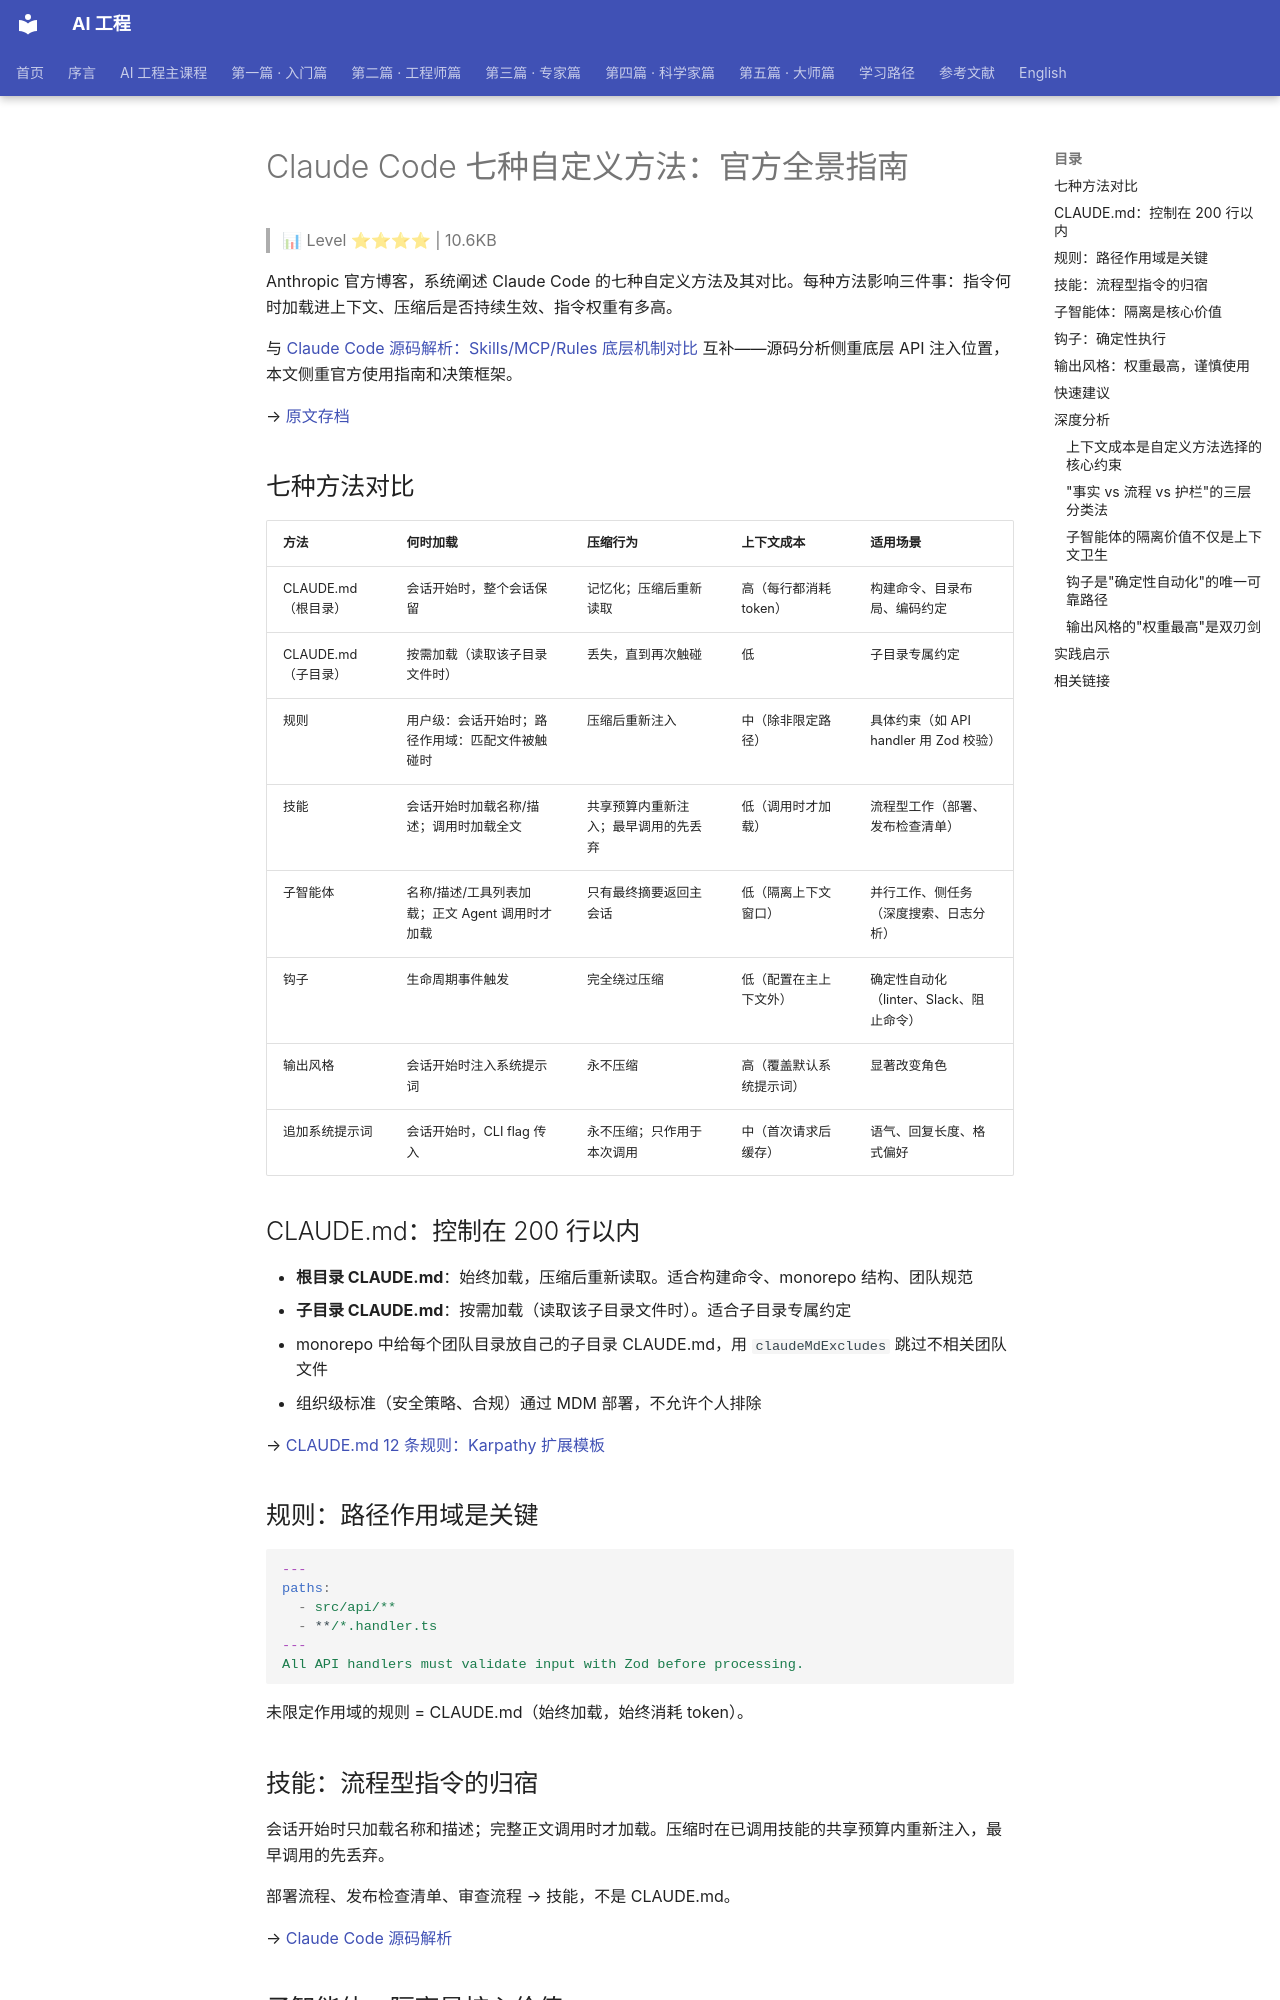

repository: QianJinGuo/wiki-book · page: ch09/084-claude-code.html · generator: mkdocs

# Claude Code 七种自定义方法：官方全景指南

> 📊 Level ⭐⭐⭐⭐ | 10.6KB

Anthropic 官方博客，系统阐述 Claude Code 的七种自定义方法及其对比。每种方法影响三件事：指令何时加载进上下文、压缩后是否持续生效、指令权重有多高。

与 [Claude Code 源码解析：Skills/MCP/Rules 底层机制对比](https://github.com/QianJinGuo/wiki-public/blob/main/entities/claude-code-skills-mcp-rules-source-analysis.md) 互补——源码分析侧重底层 API 注入位置，本文侧重官方使用指南和决策框架。

→ [原文存档](https://mp.weixin.qq.com/s/uOCq__-ksvmwf6tCRg3brw)

## 七种方法对比

| 方法 | 何时加载 | 压缩行为 | 上下文成本 | 适用场景 |
|------|----------|----------|------------|----------|
| CLAUDE.md（根目录） | 会话开始时，整个会话保留 | 记忆化；压缩后重新读取 | 高（每行都消耗 token） | 构建命令、目录布局、编码约定 |
| CLAUDE.md（子目录） | 按需加载（读取该子目录文件时） | 丢失，直到再次触碰 | 低 | 子目录专属约定 |
| 规则 | 用户级：会话开始时；路径作用域：匹配文件被触碰时 | 压缩后重新注入 | 中（除非限定路径） | 具体约束（如 API handler 用 Zod 校验） |
| 技能 | 会话开始时加载名称/描述；调用时加载全文 | 共享预算内重新注入；最早调用的先丢弃 | 低（调用时才加载） | 流程型工作（部署、发布检查清单） |
| 子智能体 | 名称/描述/工具列表加载；正文 Agent 调用时才加载 | 只有最终摘要返回主会话 | 低（隔离上下文窗口） | 并行工作、侧任务（深度搜索、日志分析） |
| 钩子 | 生命周期事件触发 | 完全绕过压缩 | 低（配置在主上下文外） | 确定性自动化（linter、Slack、阻止命令） |
| 输出风格 | 会话开始时注入系统提示词 | 永不压缩 | 高（覆盖默认系统提示词） | 显著改变角色 |
| 追加系统提示词 | 会话开始时，CLI flag 传入 | 永不压缩；只作用于本次调用 | 中（首次请求后缓存） | 语气、回复长度、格式偏好 |

## CLAUDE.md：控制在 200 行以内

- **根目录 CLAUDE.md**：始终加载，压缩后重新读取。适合构建命令、monorepo 结构、团队规范
- **子目录 CLAUDE.md**：按需加载（读取该子目录文件时）。适合子目录专属约定
- monorepo 中给每个团队目录放自己的子目录 CLAUDE.md，用 `claudeMdExcludes` 跳过不相关团队文件
- 组织级标准（安全策略、合规）通过 MDM 部署，不允许个人排除

→ [CLAUDE.md 12 条规则：Karpathy 扩展模板](https://github.com/QianJinGuo/wiki-public/blob/main/entities/claude-code-12-rules-karpathy-extension.md)

## 规则：路径作用域是关键

```yaml
---
paths:
  - src/api/**
  - **/*.handler.ts
---
All API handlers must validate input with Zod before processing.
```

未限定作用域的规则 = CLAUDE.md（始终加载，始终消耗 token）。

## 技能：流程型指令的归宿

会话开始时只加载名称和描述；完整正文调用时才加载。压缩时在已调用技能的共享预算内重新注入，最早调用的先丢弃。

部署流程、发布检查清单、审查流程 → 技能，不是 CLAUDE.md。

→ [Claude Code 源码解析](https://github.com/QianJinGuo/wiki-public/blob/main/entities/claude-code-skills-mcp-rules-source-analysis.md)
